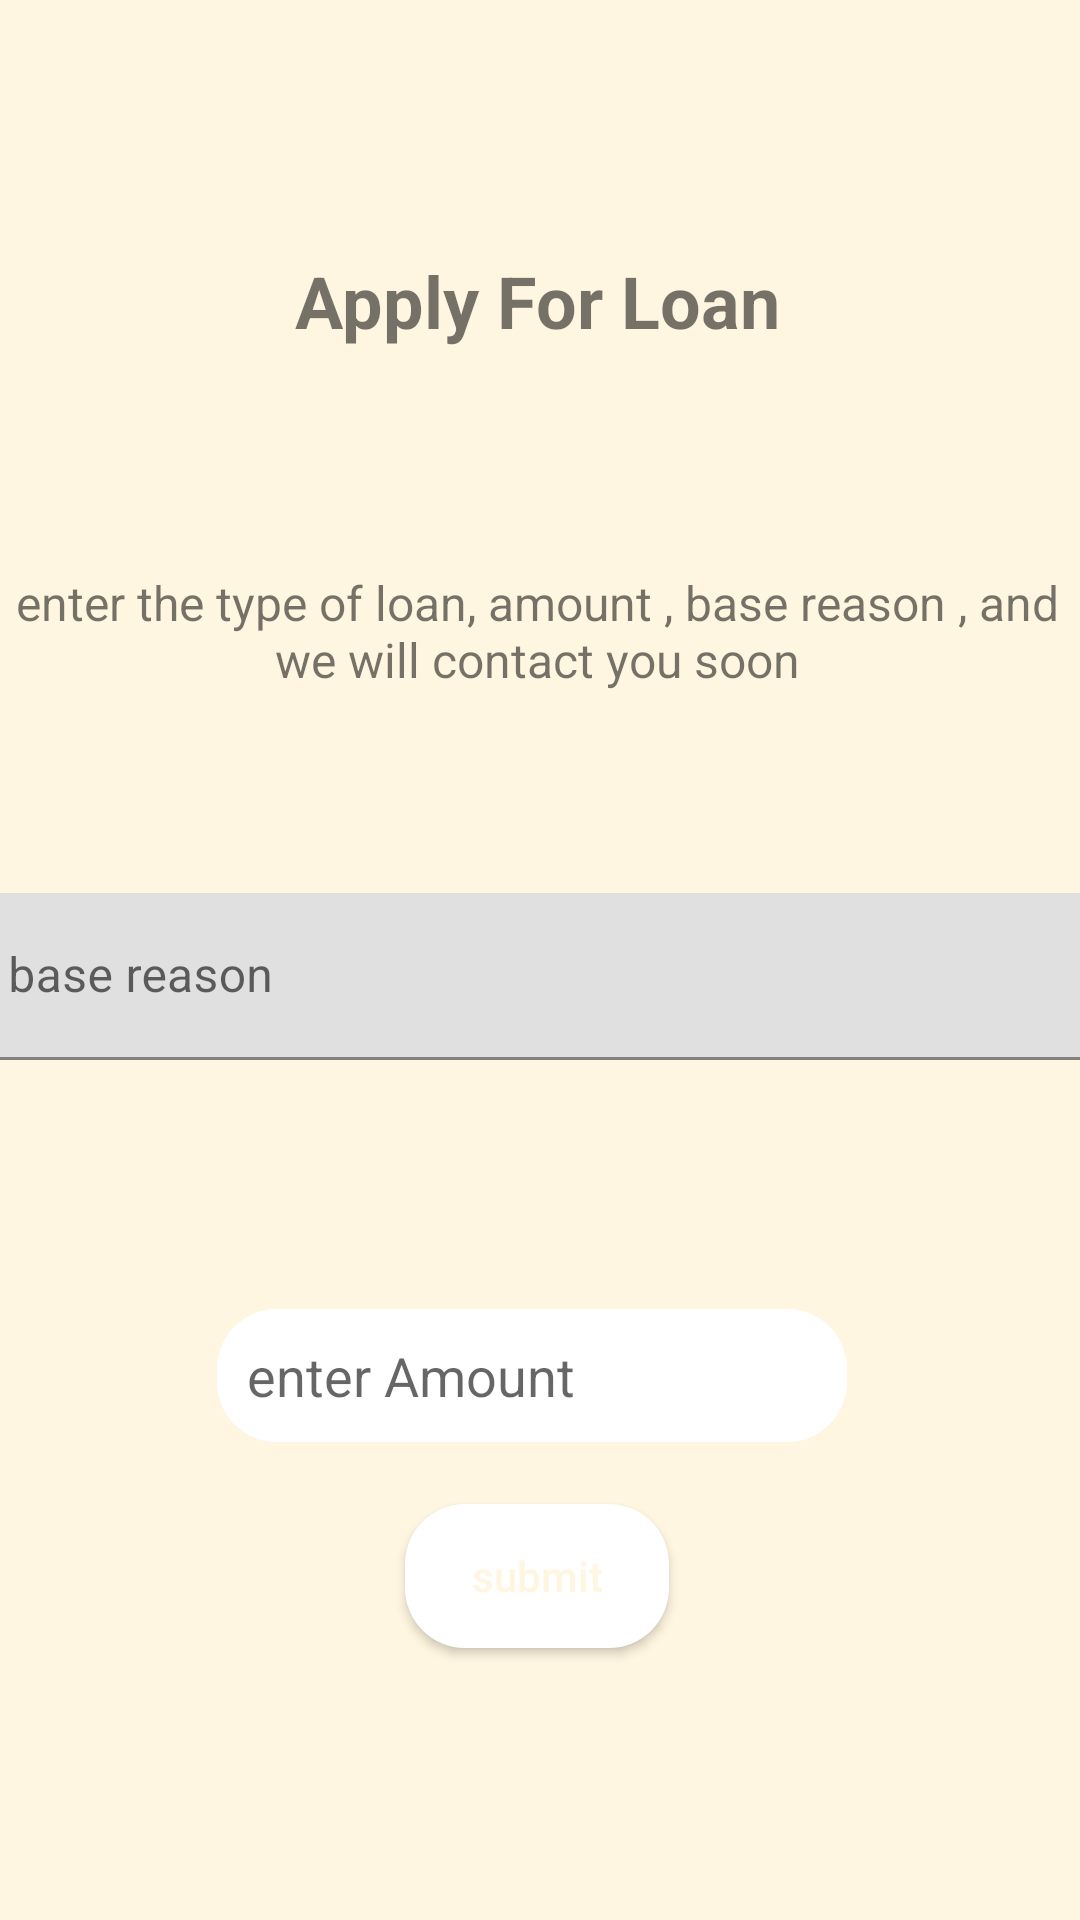

Produce the Android XML layout that renders to this screen, including the resource entries it uses.
<!-- AndroidManifest.xml: application theme Theme.BankManagement -->
<!-- res/layout/activity_loan_services.xml -->
<?xml version="1.0" encoding="utf-8"?>
<androidx.constraintlayout.widget.ConstraintLayout xmlns:android="http://schemas.android.com/apk/res/android"
    xmlns:app="http://schemas.android.com/apk/res-auto"
    xmlns:tools="http://schemas.android.com/tools"
    android:layout_width="match_parent"
    android:layout_height="match_parent"
    tools:context=".LoanServices"
    android:background="@color/golden">

    <com.google.android.material.textfield.TextInputLayout
        android:id="@+id/textInputLayout"
        android:layout_width="385dp"
        android:layout_height="113dp"

        app:layout_constraintBottom_toBottomOf="parent"
        app:layout_constraintEnd_toEndOf="parent"
        app:layout_constraintHorizontal_bias="0.555"
        app:layout_constraintStart_toStartOf="parent"
        app:layout_constraintTop_toBottomOf="@+id/textView7"
        app:layout_constraintVertical_bias="0.187">

        <com.google.android.material.textfield.TextInputEditText
            android:id="@+id/text"
            android:layout_width="match_parent"
            android:layout_height="wrap_content"
            android:hint="base reason" />


    </com.google.android.material.textfield.TextInputLayout>



    <TextView
        android:id="@+id/textView6"
        android:layout_width="371dp"
        android:layout_height="74dp"
        android:layout_marginTop="84dp"
        android:text="Apply For Loan"
        android:textAlignment="center"
        android:textSize="24sp"
        android:textStyle="bold"
        app:layout_constraintEnd_toEndOf="@+id/textInputLayout"
        app:layout_constraintStart_toStartOf="@+id/textInputLayout"
        app:layout_constraintTop_toTopOf="parent" />

    <TextView
        android:id="@+id/textView7"
        android:layout_width="365dp"
        android:layout_height="55dp"
        android:layout_marginTop="32dp"
        android:text="enter the type of loan, amount , base reason , and we will contact you soon"
        android:textAlignment="center"
        android:textSize="16sp"
        app:layout_constraintEnd_toEndOf="@+id/textView6"
        app:layout_constraintHorizontal_bias="0.483"
        app:layout_constraintStart_toStartOf="@+id/textView6"
        app:layout_constraintTop_toBottomOf="@+id/textView6" />


    <Button
        android:id="@+id/submit"
        android:layout_width="wrap_content"
        android:layout_height="wrap_content"
        android:background="@drawable/round"
        android:textColor="@color/golden"
        android:text="submit"
        android:textAllCaps="false"
        app:layout_constraintBottom_toBottomOf="parent"
        app:layout_constraintEnd_toEndOf="@+id/textInputLayout"
        app:layout_constraintStart_toStartOf="@+id/textInputLayout"
        app:layout_constraintTop_toBottomOf="@+id/textInputLayout" />

    <EditText
        android:id="@+id/editTextText"
        android:layout_width="wrap_content"
        android:layout_height="wrap_content"
        android:background="@drawable/round"
        android:ems="10"
        android:hint="enter Amount"
        android:inputType="number"
        android:padding="10dp"

        android:paddingLeft="10dp"
        app:layout_constraintBottom_toBottomOf="parent"
        app:layout_constraintEnd_toEndOf="@+id/textInputLayout"
        app:layout_constraintHorizontal_bias="0.491"
        app:layout_constraintStart_toStartOf="@+id/textInputLayout"
        app:layout_constraintTop_toBottomOf="@+id/textInputLayout"
        app:layout_constraintVertical_bias="0.138" />
</androidx.constraintlayout.widget.ConstraintLayout>
<!-- resources referenced by this layout -->
<resources>
  <color name="golden">#FFF6E1</color>
  <!-- drawable round (drawable) -->
  <?xml version="1.0" encoding="utf-8"?>
  <shape xmlns:android="http://schemas.android.com/apk/res/android"
      android:shape="rectangle">
      <solid
          android:color="#ffffff"></solid>
      <corners android:radius="20dp"></corners>
  
  </shape>
  <style name="Theme.BankManagement" parent="Theme.MaterialComponents.Light.NoActionBar">
          
          <item name="colorPrimary">@color/purple_500</item>
          <item name="colorPrimaryVariant">@color/purple_700</item>
          <item name="colorOnPrimary">@color/white</item>
          
          <item name="colorSecondary">@color/teal_200</item>
          <item name="colorSecondaryVariant">@color/teal_700</item>
          <item name="colorOnSecondary">@color/black</item>
          
          <item name="android:statusBarColor">?attr/colorPrimaryVariant</item>
          
      </style>
  <color name="purple_500">#FF6200EE</color>
  <color name="purple_700">#FF3700B3</color>
  <color name="white">#FFFFFFFF</color>
  <color name="teal_200">#FF03DAC5</color>
  <color name="teal_700">#FF018786</color>
  <color name="black">#FF000000</color>
</resources>
